Run: headless pygame with SDL's dummy video driver; simulated clock (each Clock.tick advances the game by its frame time, no real sleeping); random seed 0; keys injected as events and as key.get_pressed() state; no mouse input.
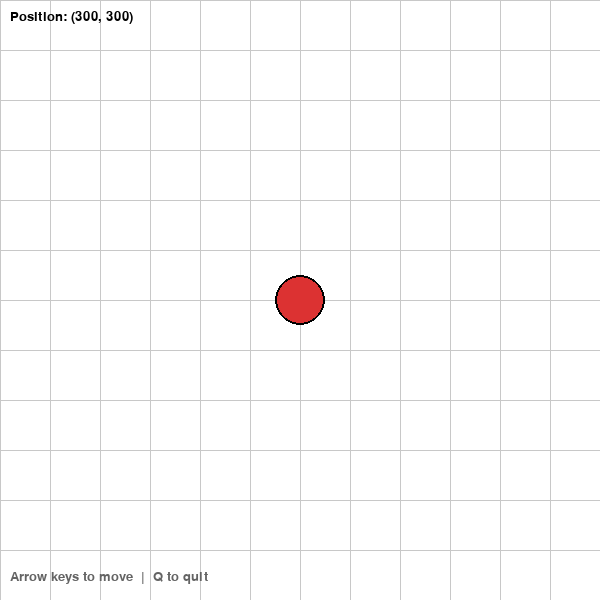
Frame 1 of 4 · flips 1–60 · no input
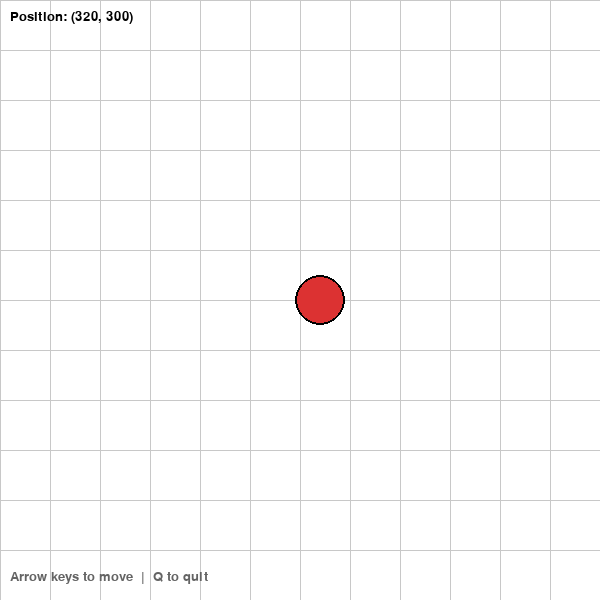
Frame 2 of 4 · flips 61–180 · tapped SPACE, RETURN · held RIGHT (→), D
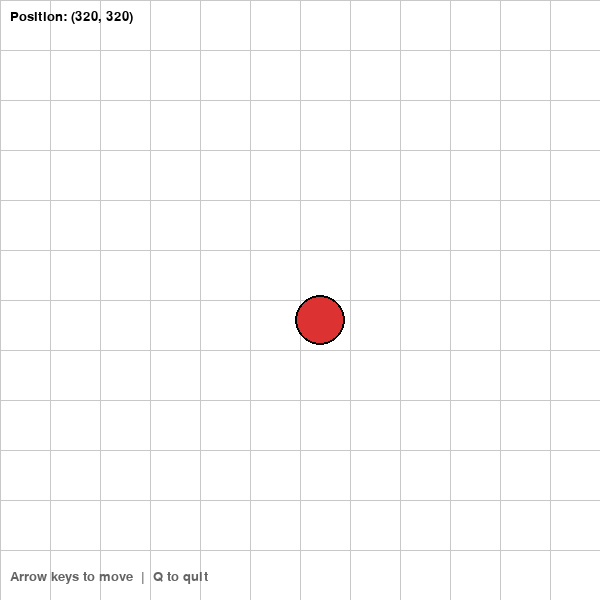
Frame 3 of 4 · flips 181–300 · held DOWN (↓), S
Frame 4 of 4 · flips 301–420 · held LEFT (←), A, UP (↑), W · screen same as frame 1, image omitted

The pygame program that drew these frames:

"""
Moving Ball Game
Arrow keys move the red ball by 20 pixels.
Ball cannot leave the screen boundaries.
"""
import pygame
import sys

WIDTH, HEIGHT = 600, 600
RADIUS = 25
STEP = 20
FPS = 60

WHITE = (255, 255, 255)
RED   = (220, 50,  50)
GRAY  = (200, 200, 200)
BLACK = (0,   0,   0)


def main():
    pygame.init()
    screen = pygame.display.set_mode((WIDTH, HEIGHT))
    pygame.display.set_caption("Moving Ball")
    clock = pygame.time.Clock()
    font = pygame.font.SysFont("Arial", 20)

    # Ball starts in the center
    ball_x = WIDTH  // 2
    ball_y = HEIGHT // 2

    while True:
        for event in pygame.event.get():
            if event.type == pygame.QUIT:
                pygame.quit()
                sys.exit()

            if event.type == pygame.KEYDOWN:
                new_x, new_y = ball_x, ball_y

                if event.key == pygame.K_UP:
                    new_y -= STEP
                elif event.key == pygame.K_DOWN:
                    new_y += STEP
                elif event.key == pygame.K_LEFT:
                    new_x -= STEP
                elif event.key == pygame.K_RIGHT:
                    new_x += STEP

                # Only move if the ball stays inside boundaries
                if RADIUS <= new_x <= WIDTH - RADIUS:
                    ball_x = new_x
                if RADIUS <= new_y <= HEIGHT - RADIUS:
                    ball_y = new_y

        # --- Draw ---
        screen.fill(WHITE)

        # Grid lines for reference
        for x in range(0, WIDTH, 50):
            pygame.draw.line(screen, GRAY, (x, 0), (x, HEIGHT), 1)
        for y in range(0, HEIGHT, 50):
            pygame.draw.line(screen, GRAY, (0, y), (WIDTH, y), 1)

        # Ball
        pygame.draw.circle(screen, RED, (ball_x, ball_y), RADIUS)
        pygame.draw.circle(screen, BLACK, (ball_x, ball_y), RADIUS, 2)

        # Position label
        pos_text = font.render(f"Position: ({ball_x}, {ball_y})", True, BLACK)
        screen.blit(pos_text, (10, 10))

        hint = font.render("Arrow keys to move  |  Q to quit", True, (100, 100, 100))
        screen.blit(hint, (10, HEIGHT - 30))

        pygame.display.flip()
        clock.tick(FPS)

        # Q to quit (also handle keydown above via event)
        keys = pygame.key.get_pressed()
        if keys[pygame.K_q]:
            pygame.quit()
            sys.exit()


if __name__ == "__main__":
    main()
